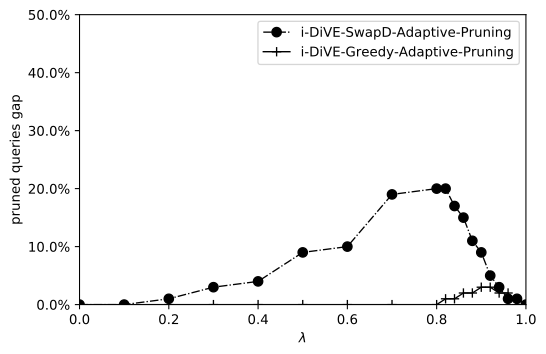

Source data for this figure (header and first rows):
0, 0, 0
0.1, 0, 0
0.2, 0, 1
0.3, 0, 3
0.4, 0, 4
0.5, 0, 9
0.6, 0, 10
0.7, 0, 19
0.8, 0, 20
0.82, 1, 20
0.84, 1, 17
0.86, 2, 15
0.88, 2, 11
0.9, 3, 9
0.92, 3, 5
0.94, 2, 3
0.96, 2, 1
0.98, 0, 1
1, 0, 0
